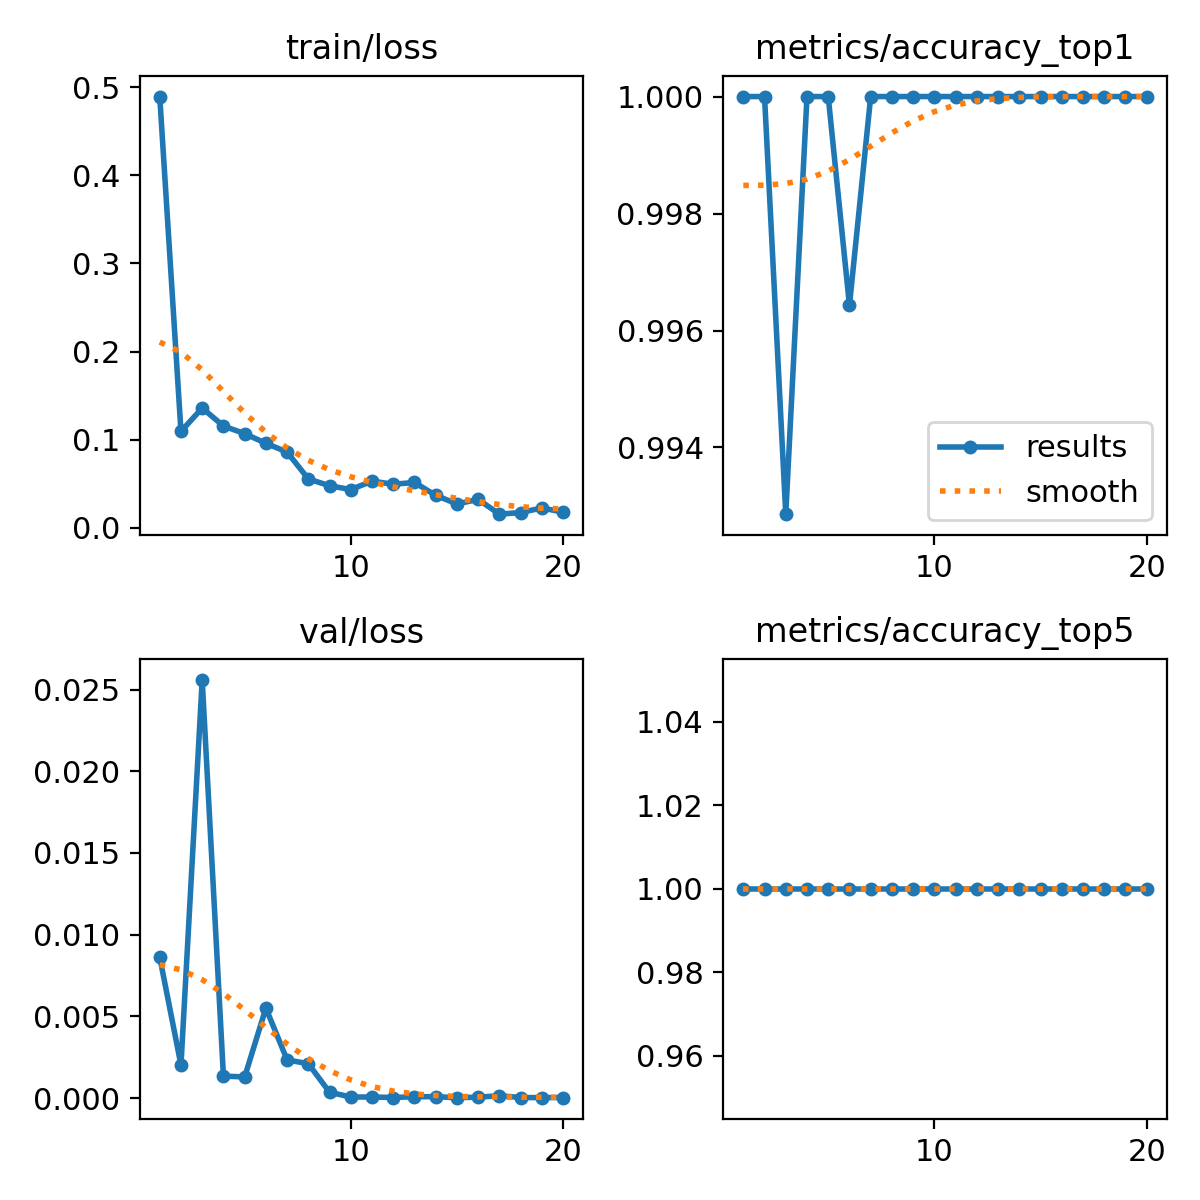

Source data for this figure (header and first rows):
epoch, time, train/loss, metrics/accuracy_top1, metrics/accuracy_top5, val/loss, lr/pg0, lr/pg1, lr/pg2
1, 9.657, 0.4894, 1, 1, 0.00862, 0.0004695, 0.0004695, 0.0004695
2, 22.2, 0.1095, 1, 1, 0.00202, 0.000899, 0.000899, 0.000899
3, 29.59, 0.136, 0.9929, 1, 0.02558, 0.001281, 0.001281, 0.001281
4, 37.2, 0.1157, 1, 1, 0.00134, 0.001217, 0.001217, 0.001217
5, 45.15, 0.107, 1, 1, 0.00129, 0.001146, 0.001146, 0.001146
6, 52.42, 0.09603, 0.9964, 1, 0.0055, 0.001075, 0.001075, 0.001075
7, 59.64, 0.08603, 1, 1, 0.00233, 0.001005, 0.001005, 0.001005
8, 66.99, 0.05556, 1, 1, 0.0021, 0.0009339, 0.0009339, 0.0009339
9, 74.47, 0.04788, 1, 1, 0.00035, 0.0008631, 0.0008631, 0.0008631
10, 82.44, 0.04352, 1, 1, 6e-05, 0.0007924, 0.0007924, 0.0007924
11, 90.89, 0.05311, 1, 1, 6e-05, 0.0007216, 0.0007216, 0.0007216
12, 98.61, 0.04953, 1, 1, 3e-05, 0.0006509, 0.0006509, 0.0006509
13, 106.2, 0.05159, 1, 1, 8e-05, 0.0005802, 0.0005802, 0.0005802
14, 113.6, 0.03695, 1, 1, 8e-05, 0.0005094, 0.0005094, 0.0005094
15, 120.9, 0.02724, 1, 1, 2e-05, 0.0004387, 0.0004387, 0.0004387
16, 128.3, 0.03239, 1, 1, 5e-05, 0.000368, 0.000368, 0.000368
17, 135.5, 0.01562, 1, 1, 0.00014, 0.0002972, 0.0002972, 0.0002972
18, 142.7, 0.01746, 1, 1, 3e-05, 0.0002265, 0.0002265, 0.0002265
19, 149.9, 0.02268, 1, 1, 2e-05, 0.0001558, 0.0001558, 0.0001558
20, 157.2, 0.01787, 1, 1, 3e-05, 8.50255e-05, 8.50255e-05, 8.50255e-05
